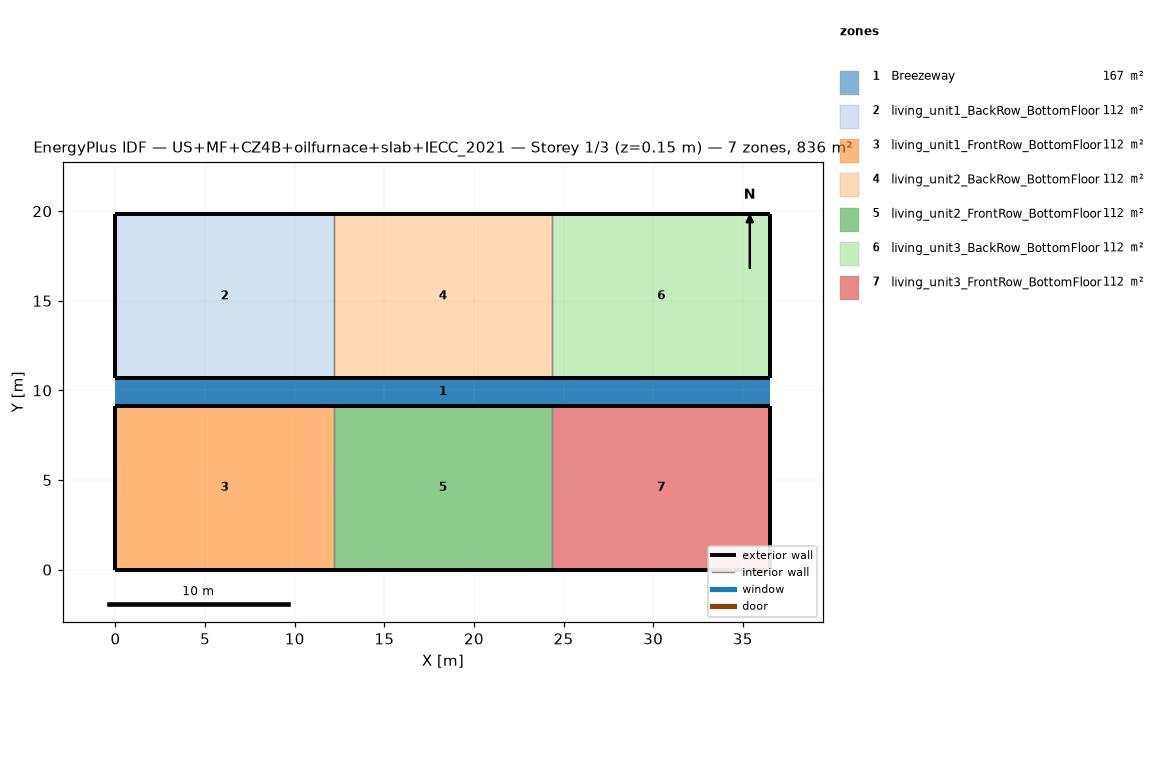
=== STOREY PLAN SPEC (per zone: floor XY polygon, exterior-wall plan segments, windows/doors) ===
zone 1: Breezeway  (167.0 m²)
  floor: (36.54, 9.16) (0.00, 9.16) (0.00, 10.68) (36.54, 10.68)
  floor: (36.54, 9.16) (0.00, 9.16) (0.00, 10.68) (36.54, 10.68)
  floor: (36.54, 9.16) (0.00, 9.16) (0.00, 10.68) (36.54, 10.68)
zone 2: living_unit1_BackRow_BottomFloor  (111.5 m²)
  floor: (12.18, 10.68) (0.00, 10.68) (0.00, 19.84) (12.18, 19.84)
  exterior wall: (0.00, 10.68) – (12.18, 10.68)  [12.2 m]
  exterior wall: (12.18, 19.84) – (0.00, 19.84)  [12.2 m]
  exterior wall: (0.00, 19.84) – (0.00, 10.68)  [9.2 m]
  interior walls: 1
zone 3: living_unit1_FrontRow_BottomFloor  (111.5 m²)
  floor: (12.18, 0.00) (0.00, 0.00) (0.00, 9.16) (12.18, 9.16)
  exterior wall: (0.00, 0.00) – (12.18, 0.00)  [12.2 m]
  exterior wall: (12.18, 9.16) – (0.00, 9.16)  [12.2 m]
  exterior wall: (0.00, 9.16) – (0.00, 0.00)  [9.2 m]
  interior walls: 1
zone 4: living_unit2_BackRow_BottomFloor  (111.5 m²)
  floor: (24.36, 10.68) (12.18, 10.68) (12.18, 19.84) (24.36, 19.84)
  exterior wall: (12.18, 10.68) – (24.36, 10.68)  [12.2 m]
  exterior wall: (24.36, 19.84) – (12.18, 19.84)  [12.2 m]
  interior walls: 2
zone 5: living_unit2_FrontRow_BottomFloor  (111.5 m²)
  floor: (24.36, 0.00) (12.18, 0.00) (12.18, 9.16) (24.36, 9.16)
  exterior wall: (12.18, 0.00) – (24.36, 0.00)  [12.2 m]
  exterior wall: (24.36, 9.16) – (12.18, 9.16)  [12.2 m]
  interior walls: 2
zone 6: living_unit3_BackRow_BottomFloor  (111.5 m²)
  floor: (36.54, 10.68) (24.36, 10.68) (24.36, 19.84) (36.54, 19.84)
  exterior wall: (24.36, 10.68) – (36.54, 10.68)  [12.2 m]
  exterior wall: (36.54, 10.68) – (36.54, 19.84)  [9.2 m]
  exterior wall: (36.54, 19.84) – (24.36, 19.84)  [12.2 m]
  interior walls: 1
zone 7: living_unit3_FrontRow_BottomFloor  (111.5 m²)
  floor: (36.54, 0.00) (24.36, 0.00) (24.36, 9.16) (36.54, 9.16)
  exterior wall: (24.36, 0.00) – (36.54, 0.00)  [12.2 m]
  exterior wall: (36.54, 0.00) – (36.54, 9.16)  [9.2 m]
  exterior wall: (36.54, 9.16) – (24.36, 9.16)  [12.2 m]
  interior walls: 1

=== DERIVED (storey summary) ===
Building: US+MF+CZ4B+oilfurnace+slab+IECC_2021
Storey: 1 of 3  (floor level z = 0.15 m)
Storey gross floor area: 836.2 m²
Zones on this storey: 7
  - Breezeway: floor 167.0 m²
  - living_unit1_BackRow_BottomFloor: floor 111.5 m²; exterior wall 33.5 m (86.9 m²); WWR 0.0%
  - living_unit1_FrontRow_BottomFloor: floor 111.5 m²; exterior wall 33.5 m (86.9 m²); WWR 0.0%
  - living_unit2_BackRow_BottomFloor: floor 111.5 m²; exterior wall 24.4 m (63.1 m²); WWR 0.0%
  - living_unit2_FrontRow_BottomFloor: floor 111.5 m²; exterior wall 24.4 m (63.1 m²); WWR 0.0%
  - living_unit3_BackRow_BottomFloor: floor 111.5 m²; exterior wall 33.5 m (86.9 m²); WWR 0.0%
  - living_unit3_FrontRow_BottomFloor: floor 111.5 m²; exterior wall 33.5 m (86.9 m²); WWR 0.0%
Zone adjacency (shared interzone walls):
  - living_unit1_BackRow_BottomFloor ↔ living_unit2_BackRow_BottomFloor
  - living_unit1_FrontRow_BottomFloor ↔ living_unit2_FrontRow_BottomFloor
  - living_unit2_BackRow_BottomFloor ↔ living_unit3_BackRow_BottomFloor
  - living_unit2_FrontRow_BottomFloor ↔ living_unit3_FrontRow_BottomFloor